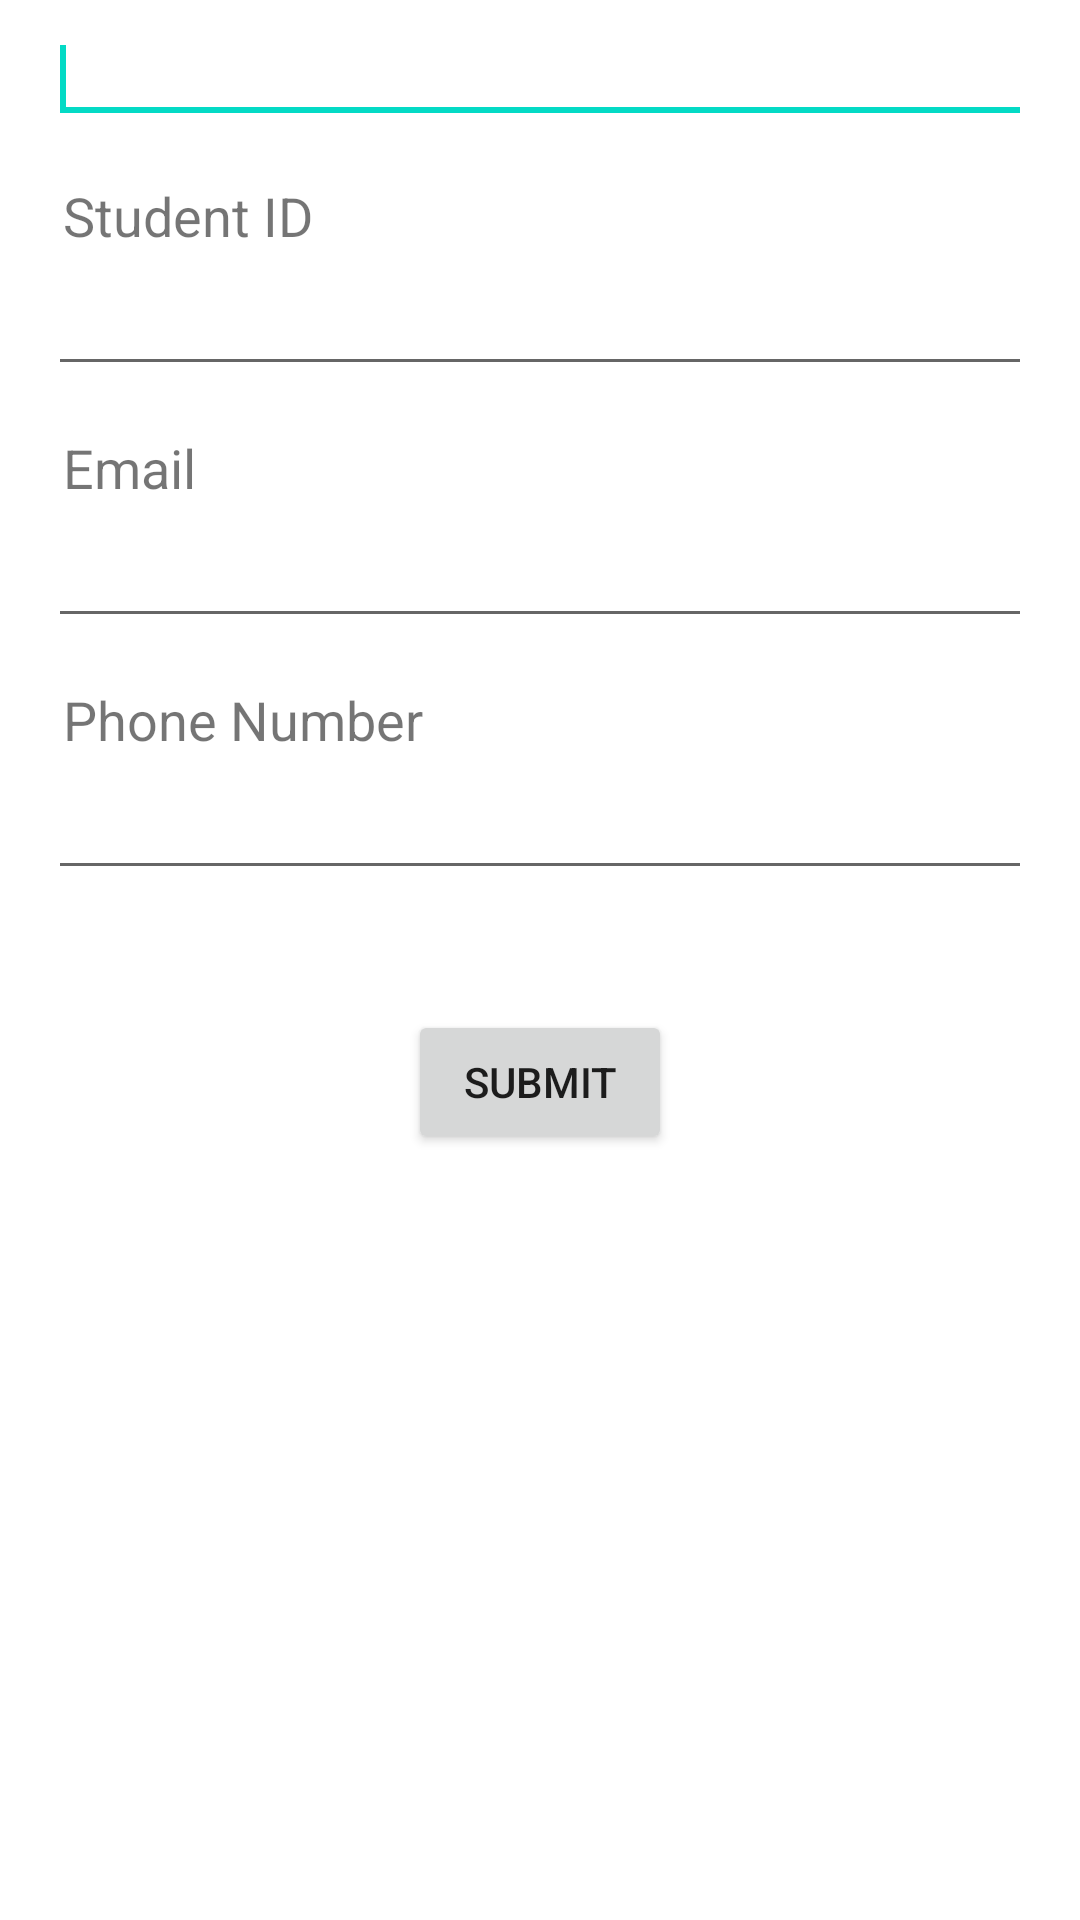

This screen was rendered from an Android layout file. Write that file and the resources it references.
<!-- AndroidManifest.xml: application theme Theme.CampusMonitoring -->
<!-- res/layout/activity_main_log.xml -->
<?xml version="1.0" encoding="utf-8"?>
<RelativeLayout
    xmlns:android="http://schemas.android.com/apk/res/android"
    xmlns:tools="http://schemas.android.com/tools"
    android:paddingBottom="@dimen/cardview_compat_inset_shadow"
    android:paddingLeft="@dimen/cardview_compat_inset_shadow"
    android:paddingRight="@dimen/cardview_compat_inset_shadow"
    android:id="@+id/textView_enter_name"
    android:layout_width="wrap_content"
    android:layout_height="wrap_content"
    android:layout_alignParentLeft="true"
    android:layout_alignParentTop="true"
    android:layout_marginLeft="20dp"
    android:layout_marginTop="15dp"
    android:text="@string/Enter"
    android:textSize="18sp" >

<EditText
android:id="@+id/editText_enter_name"
android:layout_width="fill_parent"
android:layout_height="wrap_content"
android:layout_below="@+id/textView_enter_name"
android:layout_alignParentLeft="true"
android:layout_marginLeft="15dp"
android:layout_marginTop="5dp"
android:layout_marginRight="15dp"
android:ems="20"
android:inputType="text"
android:textSize="17sp"
    tools:ignore="NotSibling">

<requestFocus />
</EditText>

<TextView
android:id="@+id/textView_enter_username"
android:layout_width="wrap_content"
android:layout_height="wrap_content"
android:layout_below="@+id/editText_enter_name"
android:layout_alignParentLeft="true"
android:layout_marginLeft="20dp"
android:layout_marginTop="15dp"
android:text="@string/ID"
android:textSize="18sp" />

<EditText
android:id="@+id/editText_enter_username"
android:layout_width="fill_parent"
android:layout_height="wrap_content"
android:layout_alignParentLeft="true"
android:layout_below="@+id/textView_enter_username"
android:layout_marginLeft="15dp"
android:layout_marginRight="15dp"
android:layout_marginTop="5dp"
android:inputType="text"
android:textSize="17sp"
android:ems="10" >
</EditText>

<TextView
android:id="@+id/textView_enter_password"
android:layout_width="wrap_content"
android:layout_height="wrap_content"
android:layout_alignParentLeft="true"
android:layout_below="@+id/editText_enter_username"
android:layout_marginLeft="20dp"
android:layout_marginTop="15dp"
android:textSize="18sp"
android:text="@string/Email" />

<EditText
android:id="@+id/editText_enter_password"
android:layout_width="fill_parent"
android:layout_height="wrap_content"
android:layout_alignParentLeft="true"
android:layout_below="@+id/textView_enter_password"
android:layout_marginLeft="15dp"
android:layout_marginRight="15dp"
android:layout_marginTop="5dp"
android:inputType="text"
android:textSize="17sp"
android:ems="10" >
</EditText>

<TextView
android:id="@+id/textView_enter_rpassword"
android:layout_width="wrap_content"
android:layout_height="wrap_content"
android:layout_alignParentLeft="true"
android:layout_below="@+id/editText_enter_password"
android:layout_marginLeft="20dp"
android:layout_marginTop="15dp"
android:textSize="18sp"
android:text="@string/Phone" />

<EditText
android:id="@+id/editText_enter_rpassword"
android:layout_width="fill_parent"
android:layout_height="wrap_content"
android:layout_alignParentLeft="true"
android:layout_below="@+id/textView_enter_rpassword"
android:layout_marginLeft="15dp"
android:layout_marginRight="15dp"
android:layout_marginTop="5dp"
android:inputType="text"
android:textSize="17sp"
android:ems="10" >
</EditText>

<Button
android:id="@+id/button_register"
android:layout_width="wrap_content"
android:layout_height="wrap_content"
android:layout_below="@+id/editText_enter_rpassword"
android:layout_centerHorizontal="true"
android:layout_marginTop="40dp"
android:text="@string/Submit" />

    </RelativeLayout>
<!-- resources referenced by this layout -->
<resources>
  <string name="Email">Email</string>
  <string name="Enter">Enter Name</string>
  <string name="ID">Student ID</string>
  <string name="Phone">Phone Number</string>
  <string name="Submit">Submit</string>
  <style name="Theme.CampusMonitoring" parent="Theme.MaterialComponents.DayNight.DarkActionBar">
          
          <item name="colorPrimary">@color/purple_500</item>
          <item name="colorPrimaryVariant">@color/purple_700</item>
          <item name="colorOnPrimary">@color/white</item>
          
          <item name="colorSecondary">@color/teal_200</item>
          <item name="colorSecondaryVariant">@color/teal_700</item>
          <item name="colorOnSecondary">@color/black</item>
          
          <item name="android:statusBarColor" tools:targetApi="l">?attr/colorPrimaryVariant</item>
          
      </style>
  <!-- not gathered from this repository: default colours our renderer supplied (Android Studio template values) -->
  <color name="purple_500">#FF6200EE</color>
  <color name="purple_700">#FF3700B3</color>
  <color name="teal_200">#FF03DAC5</color>
  <color name="teal_700">#FF018786</color>
  <color name="black">#FF000000</color>
  <color name="white">#FFFFFFFF</color>
</resources>
